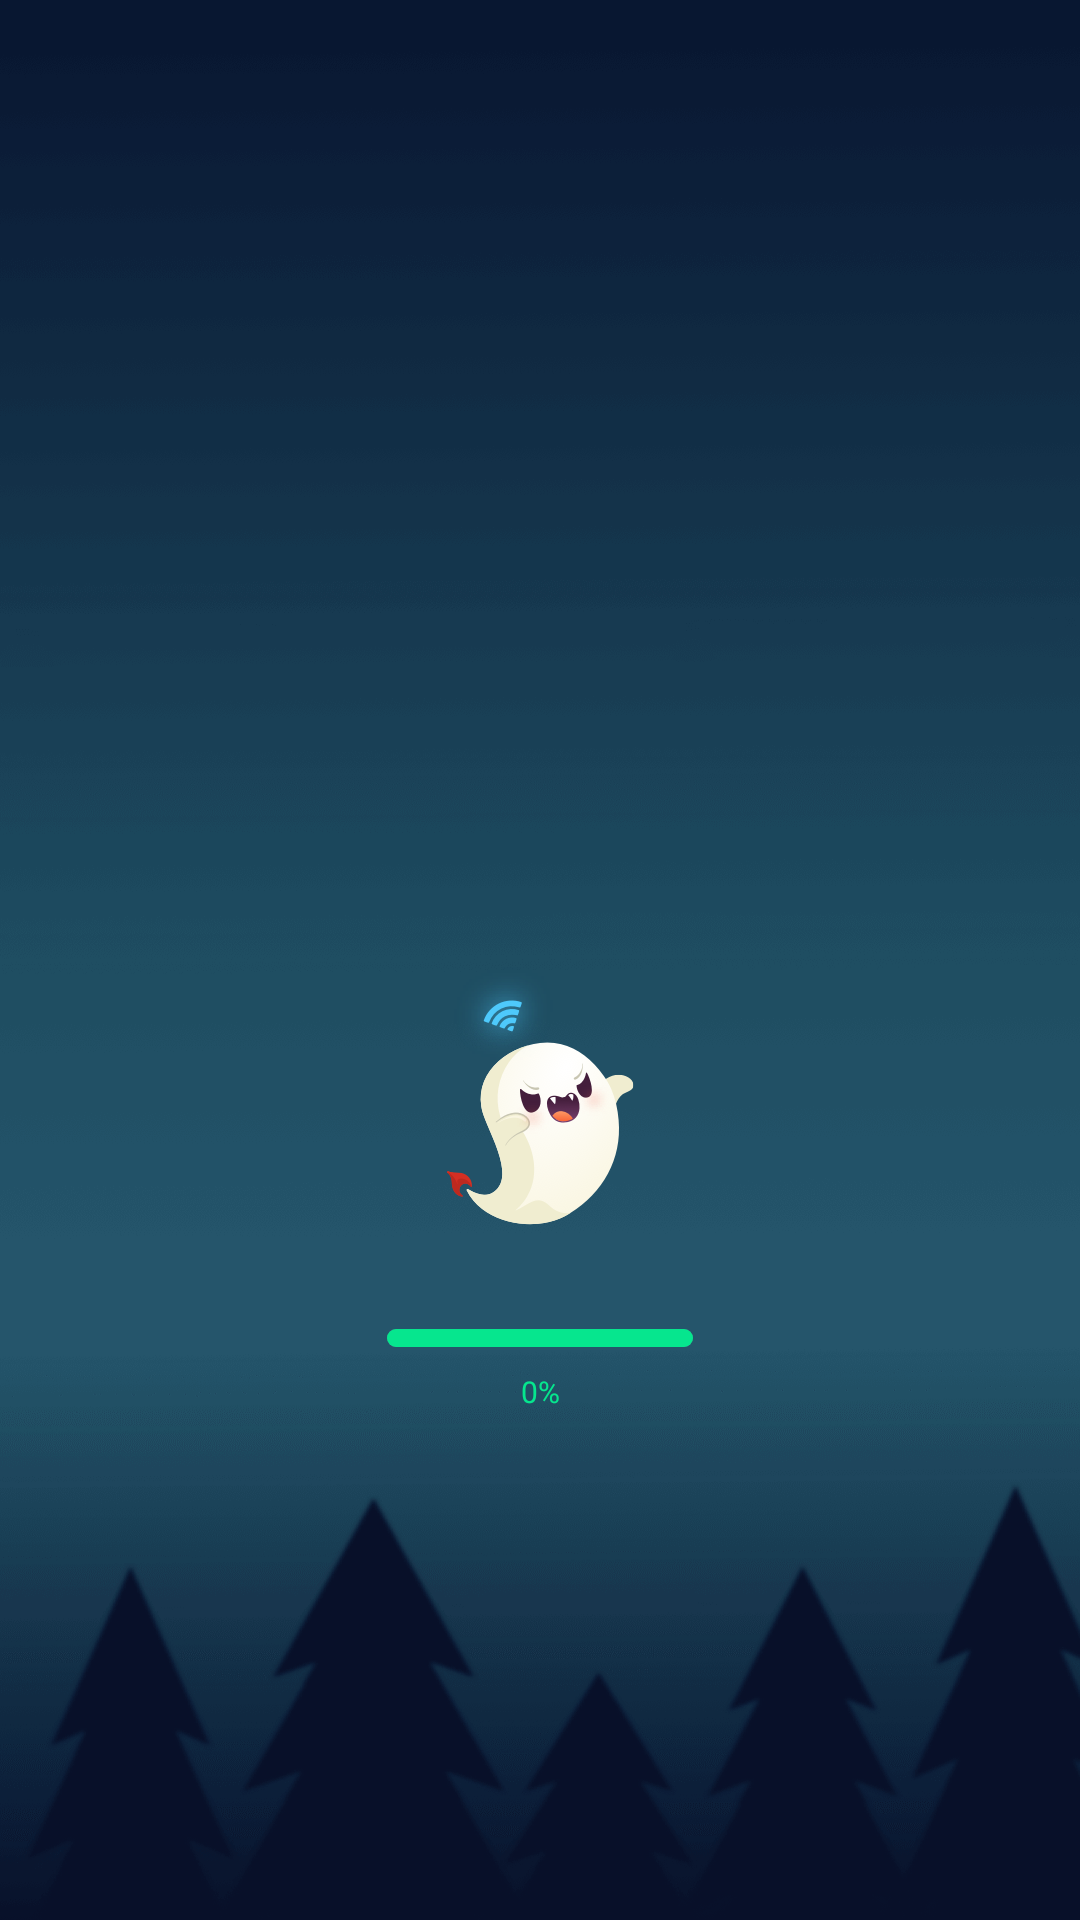

This screen was rendered from an Android layout file. Write that file and the resources it references.
<!-- AndroidManifest.xml: application theme Theme.Spectre -->
<!-- res/layout/activity_main.xml -->
<?xml version="1.0" encoding="utf-8"?>
<androidx.constraintlayout.widget.ConstraintLayout xmlns:android="http://schemas.android.com/apk/res/android"
    xmlns:app="http://schemas.android.com/apk/res-auto"
    xmlns:tools="http://schemas.android.com/tools"
    android:layout_width="match_parent"
    android:layout_height="match_parent"
    android:background="@drawable/page_bg">

    <androidx.appcompat.widget.AppCompatImageView
        android:id="@+id/iv_main_logo"
        android:layout_width="120dp"
        android:layout_height="120dp"
        android:src="@drawable/main_logo"
        android:layout_marginBottom="205dp"
        app:layout_constraintLeft_toLeftOf="parent"
        app:layout_constraintRight_toRightOf="parent"
        app:layout_constraintBottom_toBottomOf="parent"/>
    <ProgressBar
        android:id="@+id/progress_bar"
        android:layout_width="102dp"
        android:layout_height="6dp"
        android:progress="100"
        android:layout_marginTop="8dp"
        android:progressDrawable="@drawable/progress_main"
        app:layout_constraintLeft_toLeftOf="parent"
        app:layout_constraintRight_toRightOf="parent"
        app:layout_constraintTop_toBottomOf="@id/iv_main_logo"
        style="@android:style/Widget.ProgressBar.Horizontal"
        />
    <androidx.appcompat.widget.AppCompatTextView
        android:id="@+id/tv_progress"
        android:layout_width="wrap_content"
        android:layout_height="wrap_content"
        android:text="0%"
        android:textSize="10sp"
        android:textColor="#06E68E"
        android:layout_marginTop="8dp"
        app:layout_constraintLeft_toLeftOf="parent"
        app:layout_constraintRight_toRightOf="parent"
        app:layout_constraintTop_toBottomOf="@id/progress_bar"/>
</androidx.constraintlayout.widget.ConstraintLayout>
<!-- resources referenced by this layout -->
<resources>
  <!-- drawable main_logo: png bitmap (drawable-xxhdpi, 37800 bytes) -->
  <!-- drawable page_bg: png bitmap (drawable-xxhdpi, 87822 bytes) -->
  <!-- drawable progress_main (drawable) -->
  <?xml version="1.0" encoding="utf-8"?>
  <layer-list xmlns:android="http://schemas.android.com/apk/res/android">
      <item android:id="@android:id/background">
          <shape>
              <corners android:radius="3dp" />
              <solid android:color="#33FFFFFF"/>
          </shape>
      </item>
  
      
      <item android:id="@android:id/progress">
          <scale android:scaleWidth="100%">
              <shape>
                  <corners android:radius="3dp"/>
                  <solid android:color="#06E68E"/>
              </shape>
          </scale>
      </item>
  
  </layer-list>
  <style name="Theme.Spectre" parent="Theme.MaterialComponents.DayNight.NoActionBar">
          <item name="android:statusBarColor">@android:color/transparent</item>
          <item name="android:windowLightStatusBar">true</item>
      </style>
</resources>
